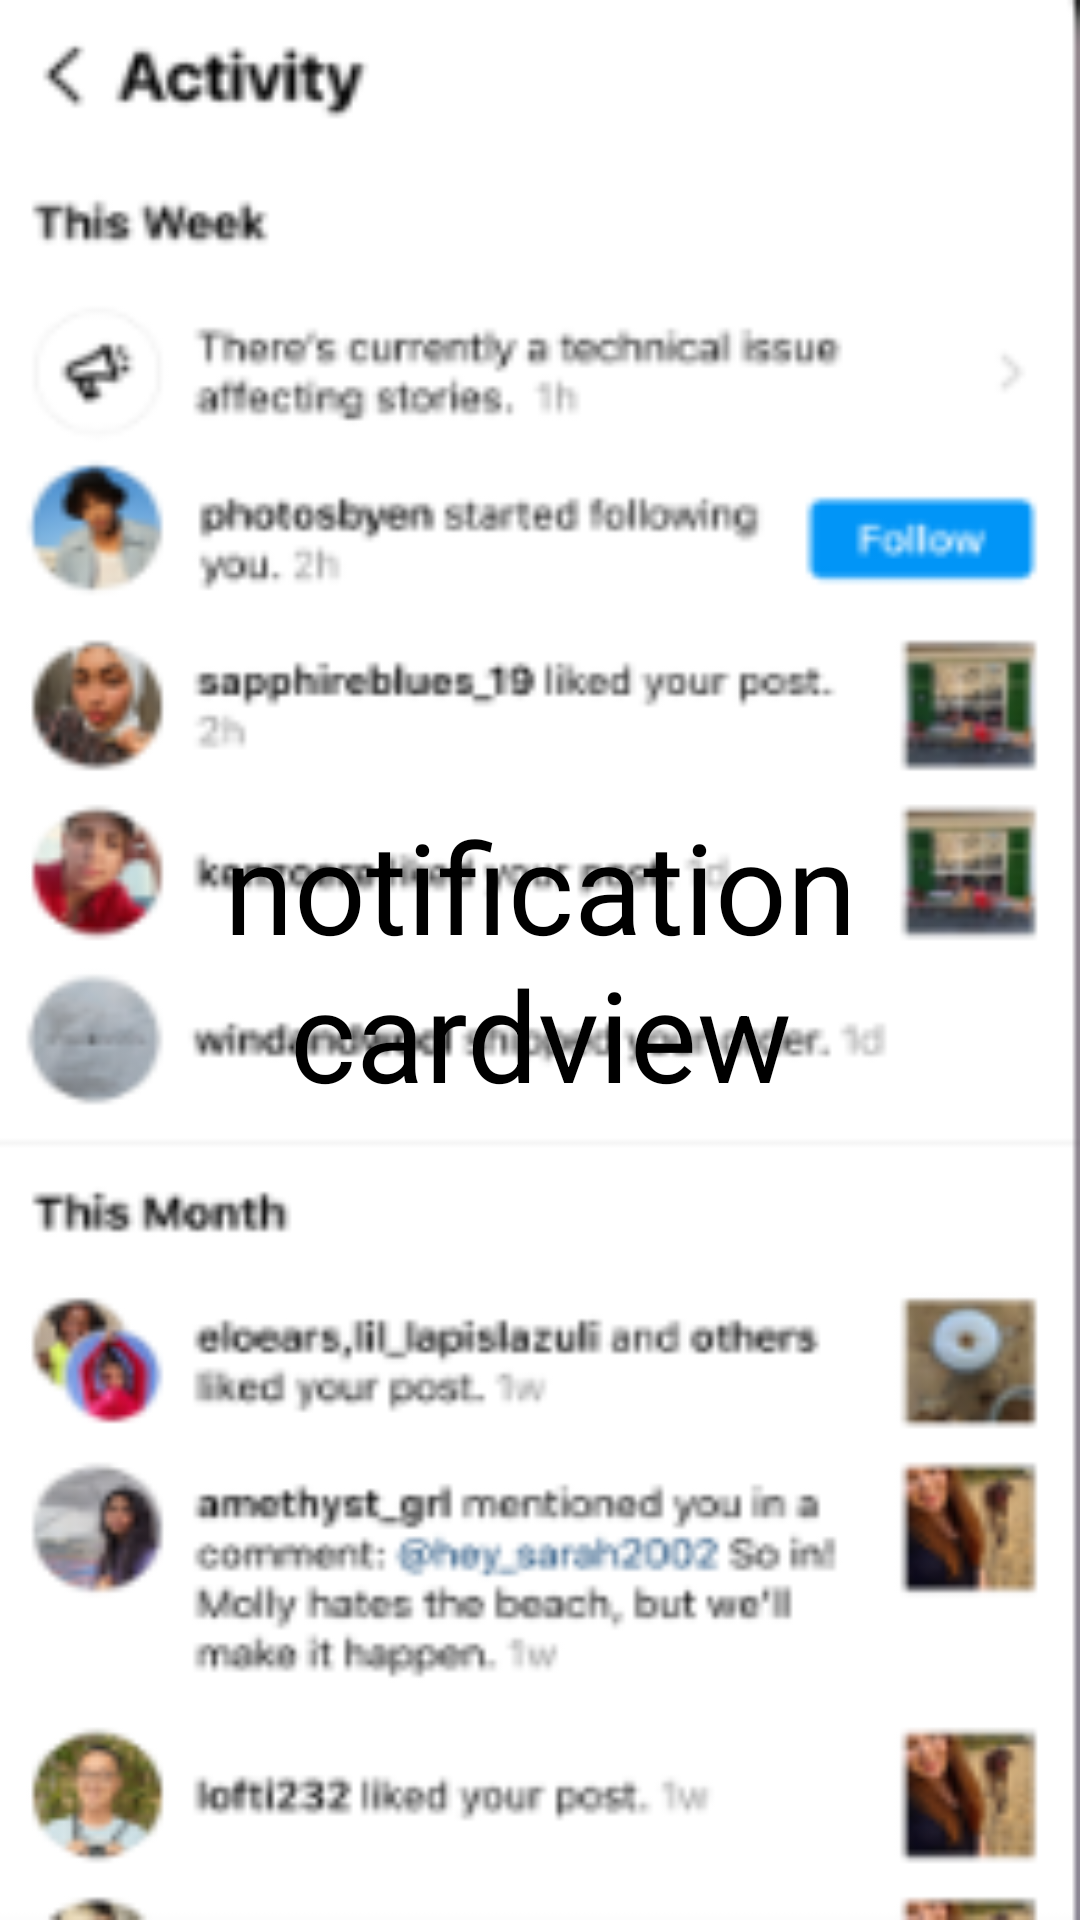

Layout XML and referenced resources for this Android screen:
<!-- AndroidManifest.xml: application theme Theme.BottomNav -->
<!-- res/layout/fragment_notif.xml -->
<?xml version="1.0" encoding="utf-8"?>
<FrameLayout xmlns:android="http://schemas.android.com/apk/res/android"
    xmlns:tools="http://schemas.android.com/tools"
    android:layout_width="match_parent"
    android:layout_height="match_parent"
    android:background="@drawable/notifcard"
    tools:context=".NotifFragment">

    <TextView
        android:layout_width="match_parent"
        android:layout_height="match_parent"
        android:gravity="center"
        android:text="notification cardview"
        android:textAlignment="center"
        android:textColor="#000000"
        android:textSize="42sp">
    </TextView>

</FrameLayout>
<!-- resources referenced by this layout -->
<resources>
  <!-- drawable notifcard: png bitmap (drawable, 43866 bytes) -->
</resources>
